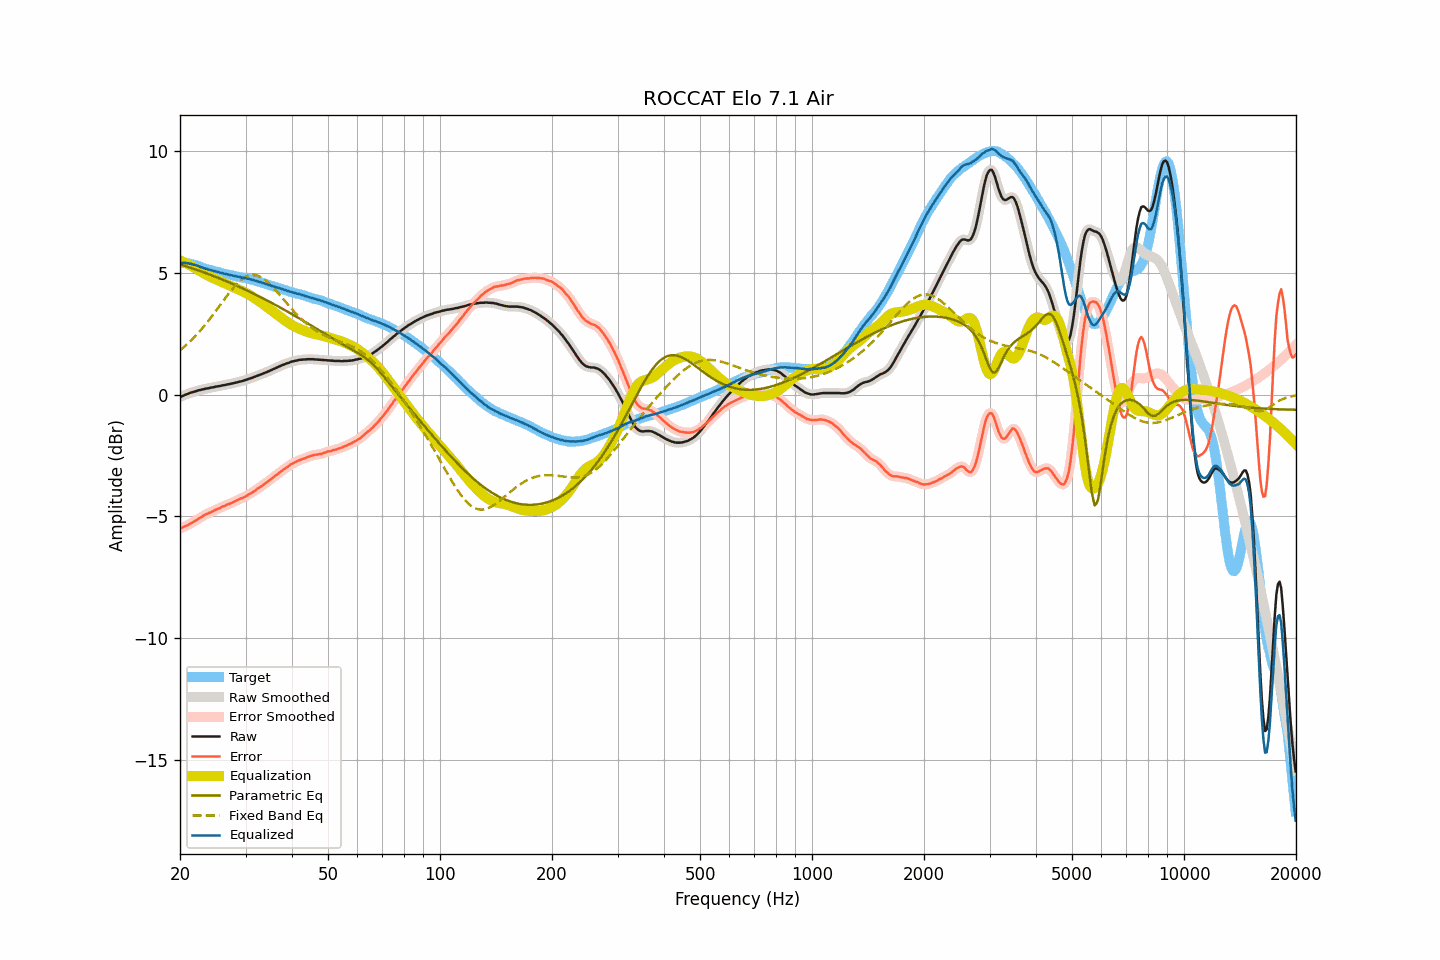

Source data for this figure (header and first rows):
frequency, raw, smoothed, error, error_smoothed, equalization, parametric_eq, fixed_band_eq, equalized_raw, equalized_smoothed, target
20.00, -0.11, -0.11, -5.51, -5.51, 5.51, 5.34, 1.82, 5.40, 5.40, 5.40
20.20, -0.08, -0.08, -5.48, -5.48, 5.48, 5.32, 1.87, 5.40, 5.40, 5.40
20.40, -0.05, -0.05, -5.45, -5.45, 5.45, 5.30, 1.92, 5.40, 5.40, 5.40
20.61, -0.02, -0.02, -5.42, -5.42, 5.42, 5.28, 1.98, 5.40, 5.40, 5.40
20.81, 0.01, 0.01, -5.39, -5.39, 5.39, 5.26, 2.04, 5.40, 5.40, 5.40
21.02, 0.03, 0.03, -5.37, -5.36, 5.36, 5.24, 2.10, 5.39, 5.39, 5.40
21.23, 0.06, 0.06, -5.32, -5.32, 5.32, 5.22, 2.16, 5.38, 5.38, 5.38
21.44, 0.08, 0.08, -5.29, -5.29, 5.29, 5.20, 2.23, 5.37, 5.37, 5.37
21.66, 0.10, 0.10, -5.25, -5.25, 5.25, 5.18, 2.29, 5.35, 5.35, 5.35
21.87, 0.12, 0.12, -5.21, -5.21, 5.21, 5.15, 2.36, 5.33, 5.33, 5.33
22.09, 0.14, 0.14, -5.18, -5.17, 5.17, 5.13, 2.43, 5.31, 5.31, 5.32
22.31, 0.16, 0.16, -5.12, -5.13, 5.13, 5.11, 2.50, 5.29, 5.29, 5.29
22.54, 0.18, 0.18, -5.09, -5.09, 5.09, 5.08, 2.58, 5.27, 5.26, 5.27
22.76, 0.19, 0.19, -5.05, -5.05, 5.05, 5.06, 2.65, 5.24, 5.24, 5.24
22.99, 0.21, 0.21, -5.00, -5.00, 5.01, 5.04, 2.73, 5.22, 5.22, 5.21
23.22, 0.22, 0.22, -4.96, -4.96, 4.97, 5.01, 2.81, 5.19, 5.19, 5.18
23.45, 0.24, 0.24, -4.92, -4.93, 4.93, 4.99, 2.89, 5.17, 5.17, 5.16
23.69, 0.25, 0.25, -4.90, -4.90, 4.90, 4.97, 2.97, 5.15, 5.15, 5.15
23.92, 0.26, 0.26, -4.87, -4.87, 4.87, 4.94, 3.06, 5.13, 5.13, 5.13
24.16, 0.28, 0.28, -4.84, -4.84, 4.84, 4.92, 3.14, 5.12, 5.11, 5.12
24.40, 0.29, 0.29, -4.81, -4.81, 4.80, 4.89, 3.23, 5.10, 5.10, 5.10
24.65, 0.30, 0.30, -4.78, -4.77, 4.78, 4.86, 3.32, 5.08, 5.08, 5.08
24.89, 0.32, 0.32, -4.74, -4.74, 4.74, 4.84, 3.41, 5.07, 5.06, 5.06
25.14, 0.33, 0.33, -4.72, -4.72, 4.71, 4.81, 3.50, 5.04, 5.04, 5.05
25.39, 0.34, 0.34, -4.68, -4.68, 4.68, 4.79, 3.59, 5.02, 5.03, 5.02
25.65, 0.35, 0.35, -4.66, -4.65, 4.65, 4.76, 3.68, 5.00, 5.01, 5.01
25.91, 0.37, 0.37, -4.61, -4.62, 4.62, 4.73, 3.77, 4.99, 4.99, 4.98
26.16, 0.38, 0.38, -4.59, -4.59, 4.59, 4.71, 3.86, 4.97, 4.97, 4.97
26.43, 0.39, 0.39, -4.57, -4.56, 4.57, 4.68, 3.95, 4.96, 4.96, 4.96
26.69, 0.41, 0.41, -4.53, -4.54, 4.54, 4.65, 4.04, 4.95, 4.94, 4.94
26.96, 0.42, 0.42, -4.51, -4.51, 4.51, 4.62, 4.12, 4.93, 4.93, 4.93
27.23, 0.43, 0.43, -4.49, -4.48, 4.48, 4.59, 4.21, 4.91, 4.91, 4.92
27.50, 0.45, 0.45, -4.46, -4.46, 4.45, 4.57, 4.29, 4.90, 4.90, 4.91
27.77, 0.46, 0.46, -4.42, -4.42, 4.42, 4.54, 4.37, 4.88, 4.88, 4.88
28.05, 0.48, 0.48, -4.39, -4.39, 4.39, 4.51, 4.45, 4.87, 4.87, 4.87
28.33, 0.49, 0.49, -4.36, -4.36, 4.36, 4.48, 4.52, 4.85, 4.86, 4.85
28.62, 0.51, 0.51, -4.33, -4.33, 4.33, 4.45, 4.59, 4.84, 4.84, 4.84
28.90, 0.53, 0.53, -4.30, -4.30, 4.30, 4.42, 4.65, 4.83, 4.83, 4.83
29.19, 0.54, 0.54, -4.27, -4.27, 4.27, 4.39, 4.70, 4.81, 4.82, 4.81
29.48, 0.56, 0.56, -4.24, -4.24, 4.24, 4.36, 4.75, 4.80, 4.80, 4.80
29.78, 0.58, 0.58, -4.21, -4.21, 4.21, 4.33, 4.80, 4.79, 4.79, 4.79
30.08, 0.60, 0.60, -4.18, -4.18, 4.17, 4.30, 4.83, 4.77, 4.77, 4.78
30.38, 0.62, 0.62, -4.14, -4.14, 4.14, 4.27, 4.87, 4.76, 4.76, 4.76
30.68, 0.65, 0.65, -4.10, -4.10, 4.10, 4.23, 4.89, 4.75, 4.75, 4.75
30.99, 0.67, 0.67, -4.06, -4.06, 4.06, 4.20, 4.90, 4.73, 4.73, 4.73
31.30, 0.69, 0.69, -4.02, -4.02, 4.02, 4.17, 4.91, 4.71, 4.71, 4.71
31.61, 0.72, 0.72, -3.98, -3.98, 3.98, 4.14, 4.91, 4.70, 4.69, 4.70
31.93, 0.74, 0.74, -3.94, -3.93, 3.93, 4.10, 4.90, 4.67, 4.67, 4.68
32.24, 0.77, 0.77, -3.88, -3.89, 3.89, 4.07, 4.89, 4.66, 4.66, 4.65
32.57, 0.79, 0.79, -3.84, -3.84, 3.84, 4.04, 4.86, 4.63, 4.63, 4.63
32.89, 0.82, 0.82, -3.80, -3.80, 3.80, 4.01, 4.83, 4.62, 4.61, 4.62
33.22, 0.84, 0.84, -3.75, -3.75, 3.75, 3.97, 4.80, 4.59, 4.59, 4.59
33.55, 0.87, 0.87, -3.70, -3.70, 3.70, 3.94, 4.75, 4.57, 4.57, 4.58
33.89, 0.90, 0.90, -3.65, -3.66, 3.65, 3.90, 4.70, 4.55, 4.55, 4.55
34.23, 0.92, 0.92, -3.61, -3.61, 3.61, 3.87, 4.65, 4.53, 4.53, 4.53
34.57, 0.95, 0.95, -3.56, -3.56, 3.56, 3.84, 4.59, 4.51, 4.51, 4.51
34.92, 0.98, 0.98, -3.50, -3.51, 3.51, 3.80, 4.53, 4.49, 4.49, 4.48
35.27, 1.01, 1.01, -3.46, -3.46, 3.46, 3.77, 4.46, 4.47, 4.47, 4.47
35.62, 1.04, 1.04, -3.41, -3.41, 3.41, 3.73, 4.39, 4.45, 4.45, 4.45
35.97, 1.07, 1.07, -3.35, -3.36, 3.36, 3.69, 4.32, 4.43, 4.43, 4.42
... 635 more rows
